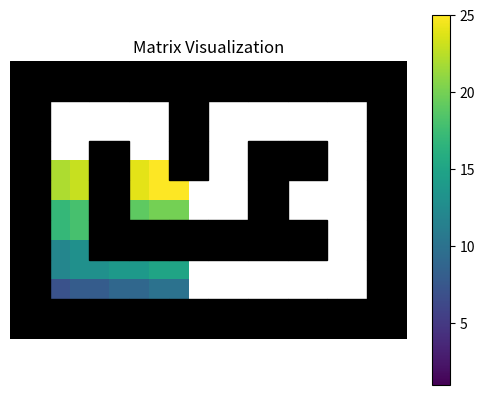

This chart was generated by the following Python code:
import matplotlib.pyplot as plt
import numpy as np

def visualize_maze(maze):
    n, m = maze.shape
    fig, ax = plt.subplots()
    for x in range(n):
        for y in range(m):
            if maze[x, y] == 1:
                rect = plt.Rectangle([y, n - x - 1], 1, 1, color='black')
                ax.add_patch(rect)
    plt.xlim(0, m)
    plt.ylim(0, n)
    plt.gca().set_aspect('equal', adjustable='box')
    plt.axis('off')
    plt.show()

maze = np.array([
    [1, 1, 1, 1, 1, 1, 1, 1, 1, 1],
    [1, 0, 0, 0, 1, 0, 0, 0, 0, 1],
    [1, 0, 1, 0, 1, 0, 1, 1, 0, 1],
    [1, 0, 1, 0, 0, 0, 1, 0, 0, 1],
    [1, 0, 1, 1, 1, 1, 1, 1, 0, 1],
    [1, 0, 0, 0, 0, 0, 0, 0, 0, 1],
    [1, 1, 1, 1, 1, 1, 1, 1, 1, 1]
])

visualize_maze(maze)

# import numpy as np
# import matplotlib.pyplot as plt

# Create a 5x5 matrix
matrix = np.array([[1, 2, 3, 4, 5],
                   [6, 7, 8, 9, 10],
                   [11, 12, 13, 14, 15],
                   [16, 17, 18, 19, 20],
                   [21, 22, 23, 24, 25]])

# Visualize the matrix
plt.imshow(matrix, cmap='viridis')
plt.colorbar()
plt.title('Matrix Visualization')
plt.show()

